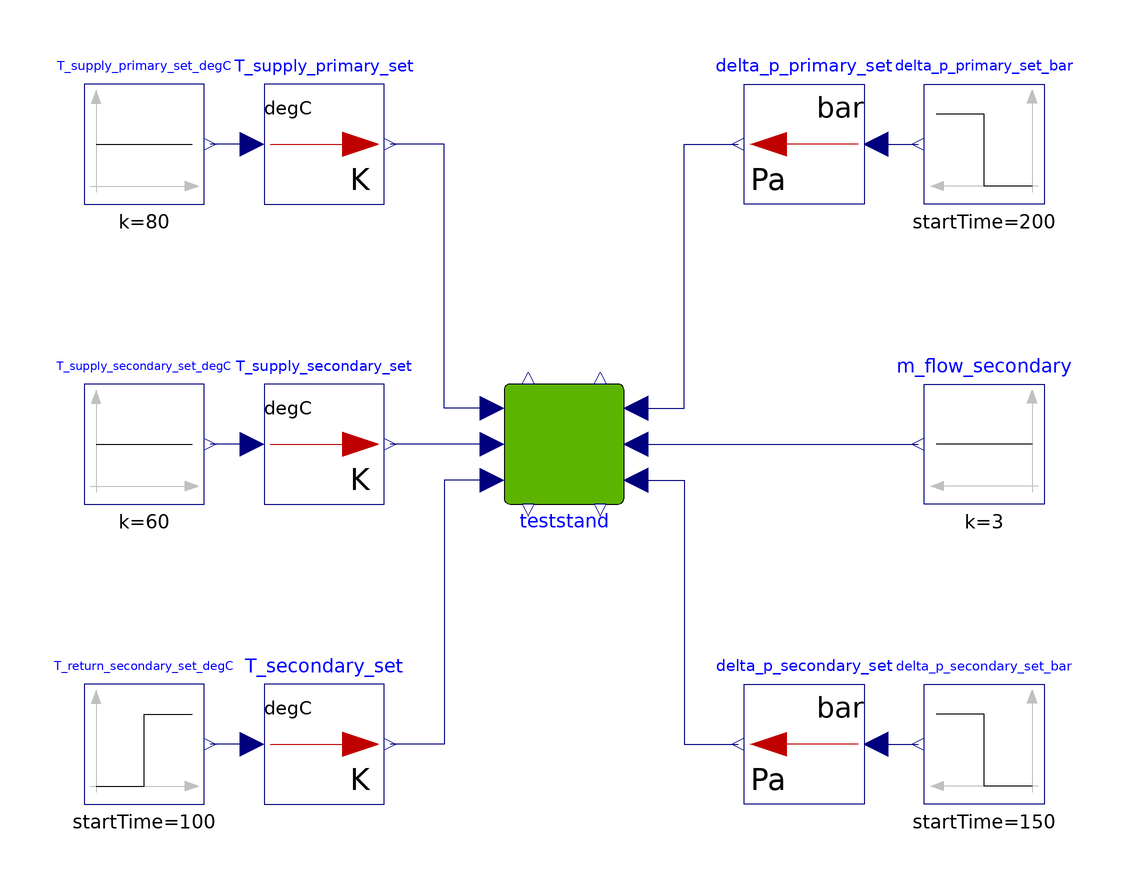

This picture is the connection diagram that the Modelica source below describes through its graphical annotations.

model TestStandSimplifiedDirectPressureCtrl_Test
      TestStandSimplifiedDirectPressureCtrl
                                         teststand(
        m1_flow_nominal=5,
        m2_flow_nominal=5,
        dp1_nominal=200000,
        dp2_nominal=200000,
        dpValve_nominal=200000)
        annotation (Placement(transformation(extent={{-10,-10},{10,10}})));
      Modelica.Blocks.Sources.Constant m_flow_secondary(k=3)
        annotation (Placement(transformation(extent={{80,-10},{60,10}})));
      Modelica.Blocks.Sources.Step T_return_secondary_set_degC(
        height=5,
        offset=40,
        startTime=100)
        annotation (Placement(transformation(extent={{-80,-60},{-60,-40}})));
      Modelica.Blocks.Sources.Constant T_supply_primary_set_degC(k=80)
        annotation (Placement(transformation(extent={{-80,40},{-60,60}})));
      Modelica.Blocks.Sources.Step     delta_p_primary_set_bar(
        height=-0.5,
        offset=6,
        startTime=200)
        annotation (Placement(transformation(extent={{80,40},{60,60}})));
      Modelica.Blocks.Sources.Constant T_supply_secondary_set_degC(k=60)
        annotation (Placement(transformation(extent={{-80,-10},{-60,10}})));
      Modelica.Blocks.Sources.Step     delta_p_secondary_set_bar(
        height=-0.4,
        offset=2,
        startTime=150)
        annotation (Placement(transformation(extent={{80,-60},{60,-40}})));
      Modelica.Blocks.Math.UnitConversions.From_degC T_supply_primary_set
        annotation (Placement(transformation(extent={{-50,40},{-30,60}})));
      Modelica.Blocks.Math.UnitConversions.From_degC T_supply_secondary_set
        annotation (Placement(transformation(extent={{-50,-10},{-30,10}})));
      Modelica.Blocks.Math.UnitConversions.From_degC T_secondary_set
        annotation (Placement(transformation(extent={{-50,-60},{-30,-40}})));
      Modelica.Blocks.Math.UnitConversions.From_bar delta_p_primary_set
        annotation (Placement(transformation(extent={{50,40},{30,60}})));
      Modelica.Blocks.Math.UnitConversions.From_bar delta_p_secondary_set
        annotation (Placement(transformation(extent={{50,-60},{30,-40}})));
    equation
      connect(teststand.m_flow_return_secondary, m_flow_secondary.y)
        annotation (Line(points={{12,0},{59,0}}, color={0,0,127}));
      connect(teststand.delta_p_primary_set, delta_p_primary_set.y) annotation (
         Line(points={{12,6},{20,6},{20,50},{29,50}}, color={0,0,127}));
      connect(delta_p_primary_set.u, delta_p_primary_set_bar.y)
        annotation (Line(points={{52,50},{59,50}}, color={0,0,127}));
      connect(teststand.delta_p_secondary_set, delta_p_secondary_set.y)
        annotation (Line(points={{12,-6},{20,-6},{20,-50},{29,-50}}, color={0,0,
              127}));
      connect(delta_p_secondary_set.u, delta_p_secondary_set_bar.y)
        annotation (Line(points={{52,-50},{59,-50}}, color={0,0,127}));
      connect(teststand.T_return_secondary_set, T_secondary_set.y) annotation (
          Line(points={{-12,-6},{-20,-6},{-20,-50},{-29,-50}}, color={0,0,127}));
      connect(T_secondary_set.u, T_return_secondary_set_degC.y)
        annotation (Line(points={{-52,-50},{-59,-50}}, color={0,0,127}));
      connect(teststand.T_supply_secondary_set, T_supply_secondary_set.y)
        annotation (Line(points={{-12,0},{-29,0}}, color={0,0,127}));
      connect(T_supply_secondary_set.u, T_supply_secondary_set_degC.y)
        annotation (Line(points={{-52,0},{-59,0}}, color={0,0,127}));
      connect(teststand.T_supply_primary_set, T_supply_primary_set.y)
        annotation (Line(points={{-12,6},{-20,6},{-20,50},{-29,50}}, color={0,0,
              127}));
      connect(T_supply_primary_set.u, T_supply_primary_set_degC.y)
        annotation (Line(points={{-52,50},{-59,50}}, color={0,0,127}));
      annotation (
        Icon(coordinateSystem(preserveAspectRatio=false), graphics={
            Ellipse(lineColor = {75,138,73},
                    fillColor={255,255,255},
                    fillPattern = FillPattern.Solid,
                    extent={{-100,-100},{100,100}}),
            Polygon(lineColor = {0,0,255},
                    fillColor = {75,138,73},
                    pattern = LinePattern.None,
                    fillPattern = FillPattern.Solid,
                    points={{-36,60},{64,0},{-36,-60},{-36,60}})}),
        Diagram(coordinateSystem(preserveAspectRatio=false)),
        experiment(StopTime=300, __Dymola_Algorithm="Dassl"));
    end TestStandSimplifiedDirectPressureCtrl_Test;